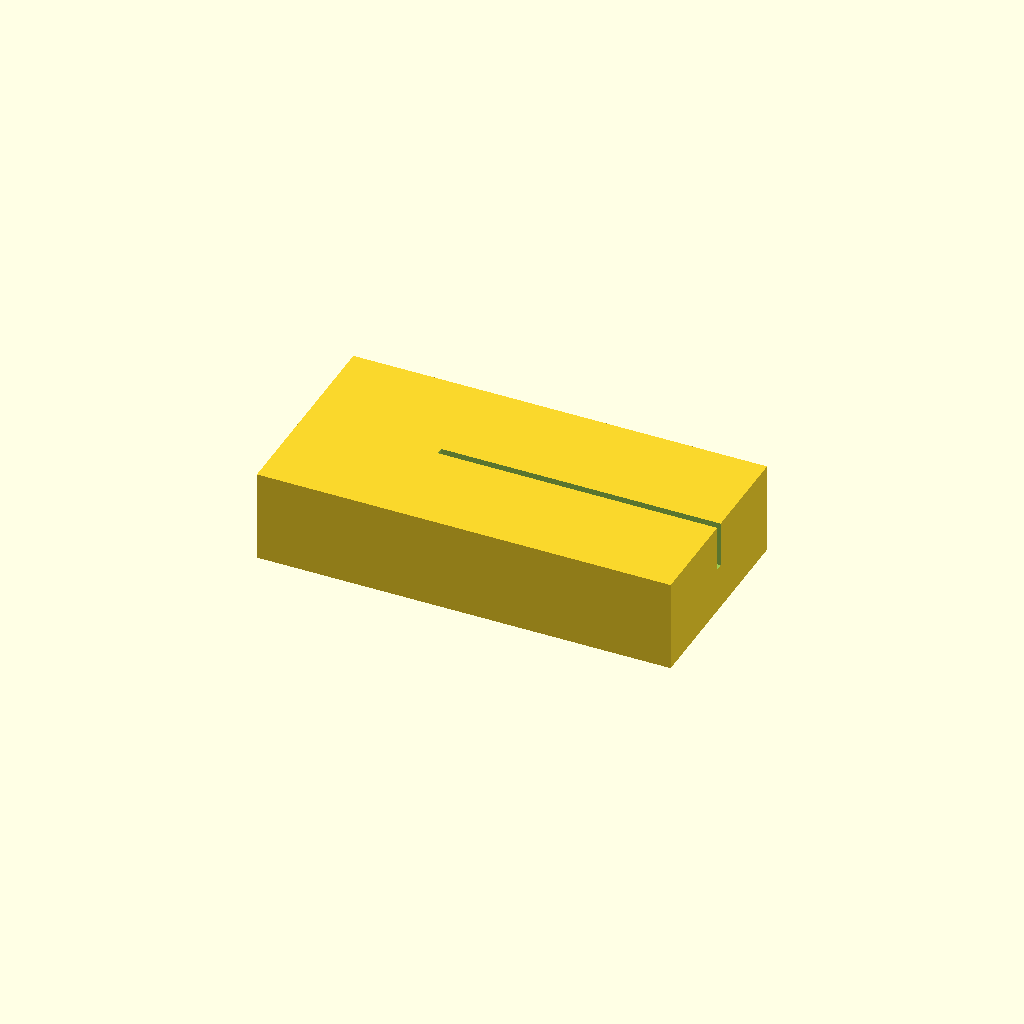
Cell 1 — every parameter at its default value.
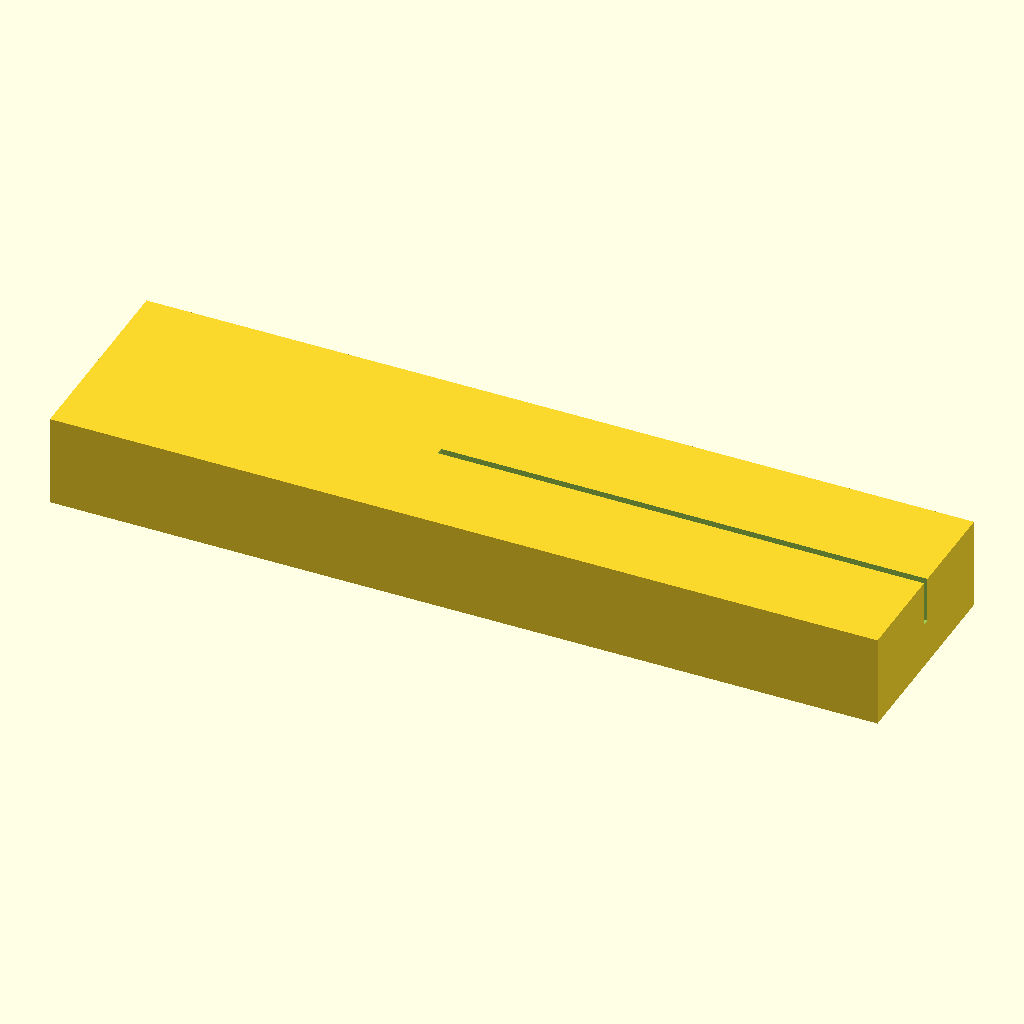
Cell 2: block_len = 180 (everything else at default).
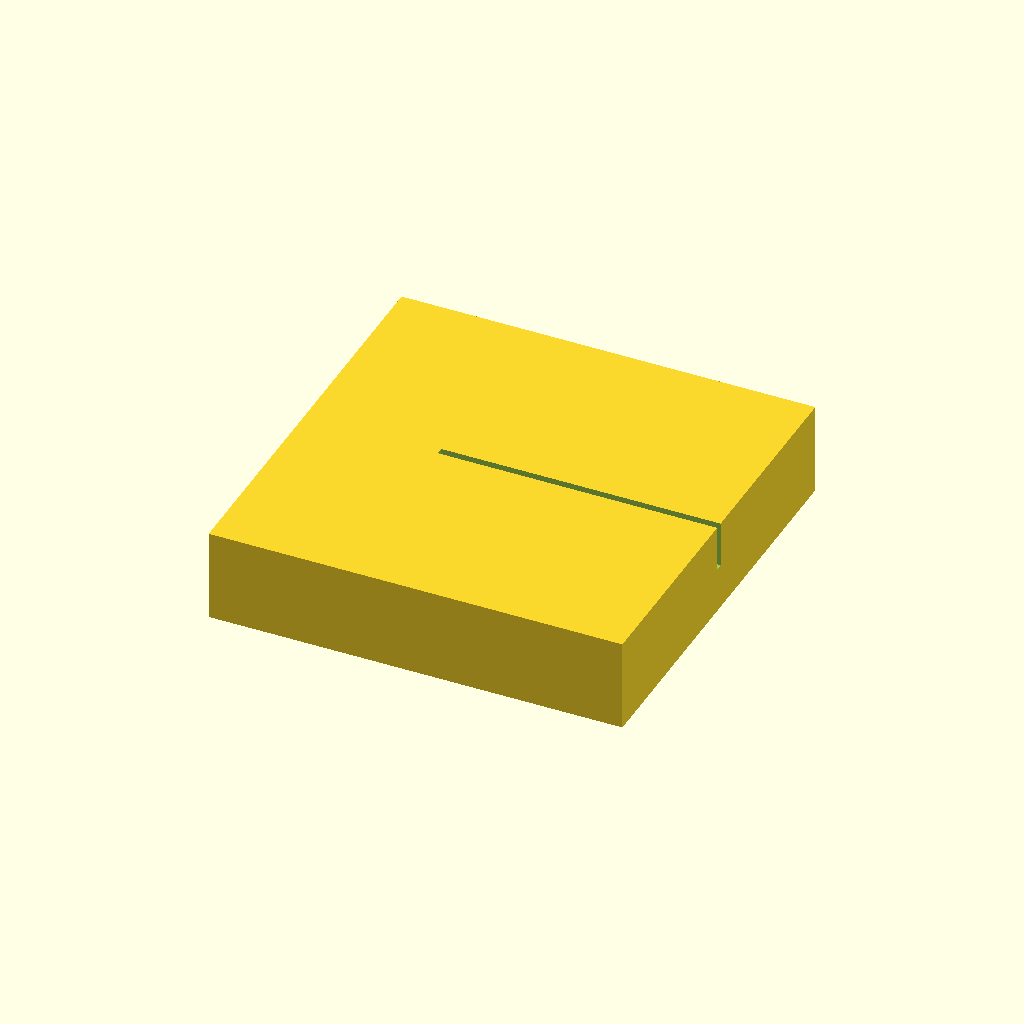
Cell 3: the same model with block_wid = 90.
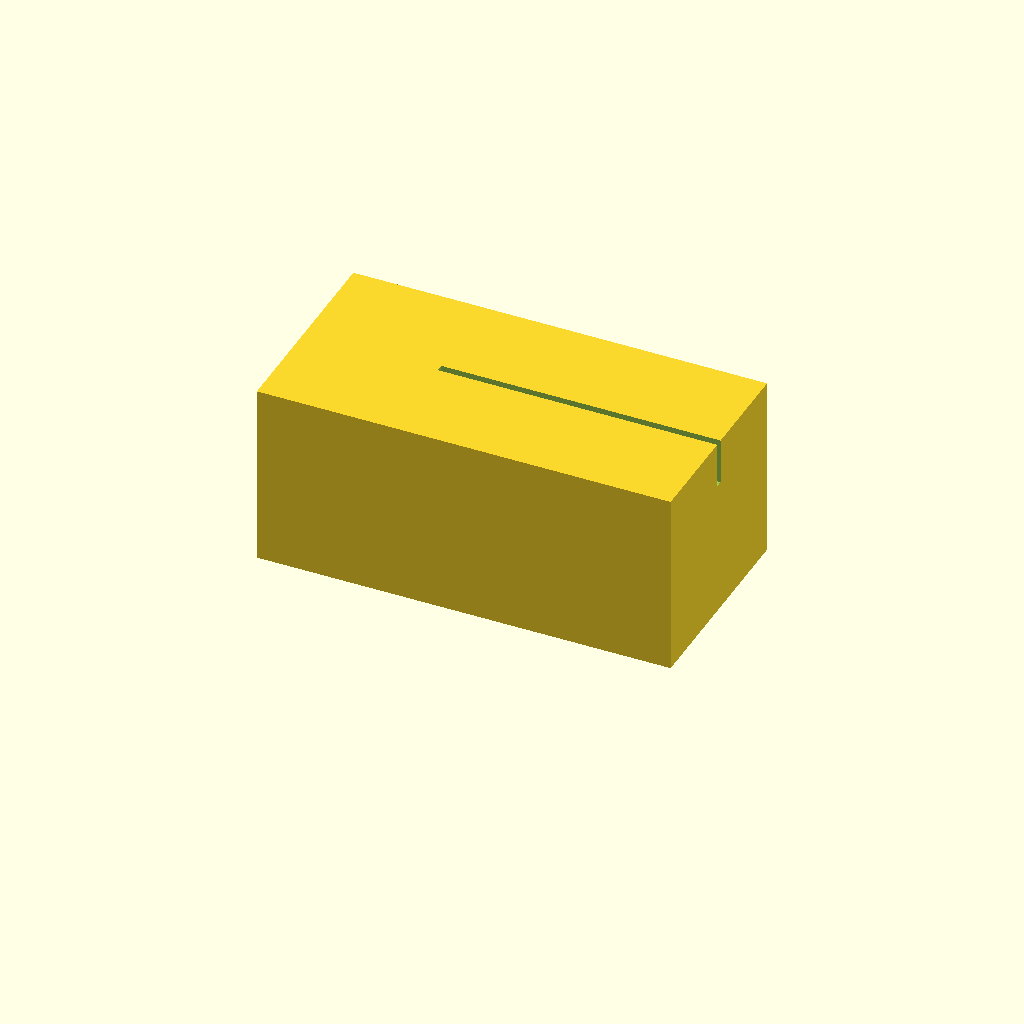
Cell 4 — block_h set to 40, the other parameters unchanged.
All cells are drawn from one camera (rotation 55°, 0°, 25°, orthographic, colour scheme Cornfield), so only the parameter changes between them.
OpenSCAD source file bench/results/gpu-v11-g2/code/scadcoder-v11/slide_drying_rack_s0_a2.scad:
// Microscope slide drying rack
// Print orientation: base on bed (z = 0), slots open upward (+Z)

// ---------------- Parameters ----------------
block_len     = 90;    // base block length along X (mm)
block_wid     = 45;    // base block width along Y (mm)
block_h       = 20;    // base block height along Z (mm)

slot_count    = 10;    // number of slide slots
slot_len      = 77;    // slot length along X (mm)
slot_w        = 1.6;   // slot width along Y (mm)
slot_depth    = 10;    // slot depth from top face (mm)
slot_pitch    = 3.5;   // centre-to-centre slot spacing along Y (mm)

eps           = 0.5;   // overshoot of cutters past faces (mm)

$fn = 64;

// ---------------- Model ----------------
difference() {
    // Base block, centred in X and Y, resting on z = 0
    translate([-block_len/2, -block_wid/2, 0])
        cube([block_len, block_wid, block_h]);

    // Parallel slots running along X, centred as a group in X and Y
    for (i = [0 : slot_count - 1]) {
        translate([(i - (slot_count - 1)/2) * slot_pitch, -slot_w/2,
                   block_h - slot_depth])
            cube([slot_len, slot_w, slot_depth + eps]);
    }
}
Parameter table extracted from the source (name, type, default, range or options):
block_len: number, default 90
block_wid: number, default 45
block_h: number, default 20
slot_count: number, default 10
slot_len: number, default 77
slot_w: number, default 1.6
slot_depth: number, default 10
slot_pitch: number, default 3.5
eps: number, default 0.5
